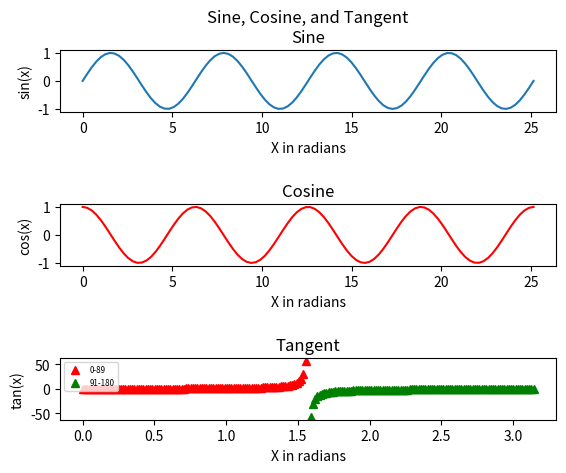

Reproduce this figure in Python.
# -*- coding: utf-8 -*-
"""
Created on Sat Apr 23 15:27:55 2022

[redacted]

# CS 410P - Program assignment 7P

# create 3 panel function for sin, cos, tan waves
"""

import numpy as np
import math

x = np.linspace(0,8*np.pi,100)

x89 = np.linspace(0,89*math.pi/180,100)
x180 = np.linspace(91*math.pi/180,np.pi,100)

s = np.sin(x)
c = np.cos(x)
t89 = np.tan(x89)
t180 = np.tan(x180)

import matplotlib.pyplot as plt

sct = plt.figure(1)
plt.subplots_adjust(wspace=.5,hspace=1.5)
sin = sct.add_subplot(311)
sin.plot(x,s)
sin.set_title("Sine, Cosine, and Tangent\nSine")
sin.set_xlabel("X in radians")
sin.set_ylabel("sin(x)")

cos = sct.add_subplot(312)
cos.plot(x,c,'r')
cos.set_title("Cosine")
cos.set_xlabel("X in radians")
cos.set_ylabel("cos(x)")

tan = sct.add_subplot(313)
t1 = tan.plot(x89,t89,'r^')
t2 = tan.plot(x180,t180,'g^')
tan.set_title("Tangent")
tan.set_xlabel("X in radians")
tan.set_ylabel("tan(x)")
tan.legend(('0-89','91-180'),loc = 'upper left',fontsize ='xx-small')
plt.show()


